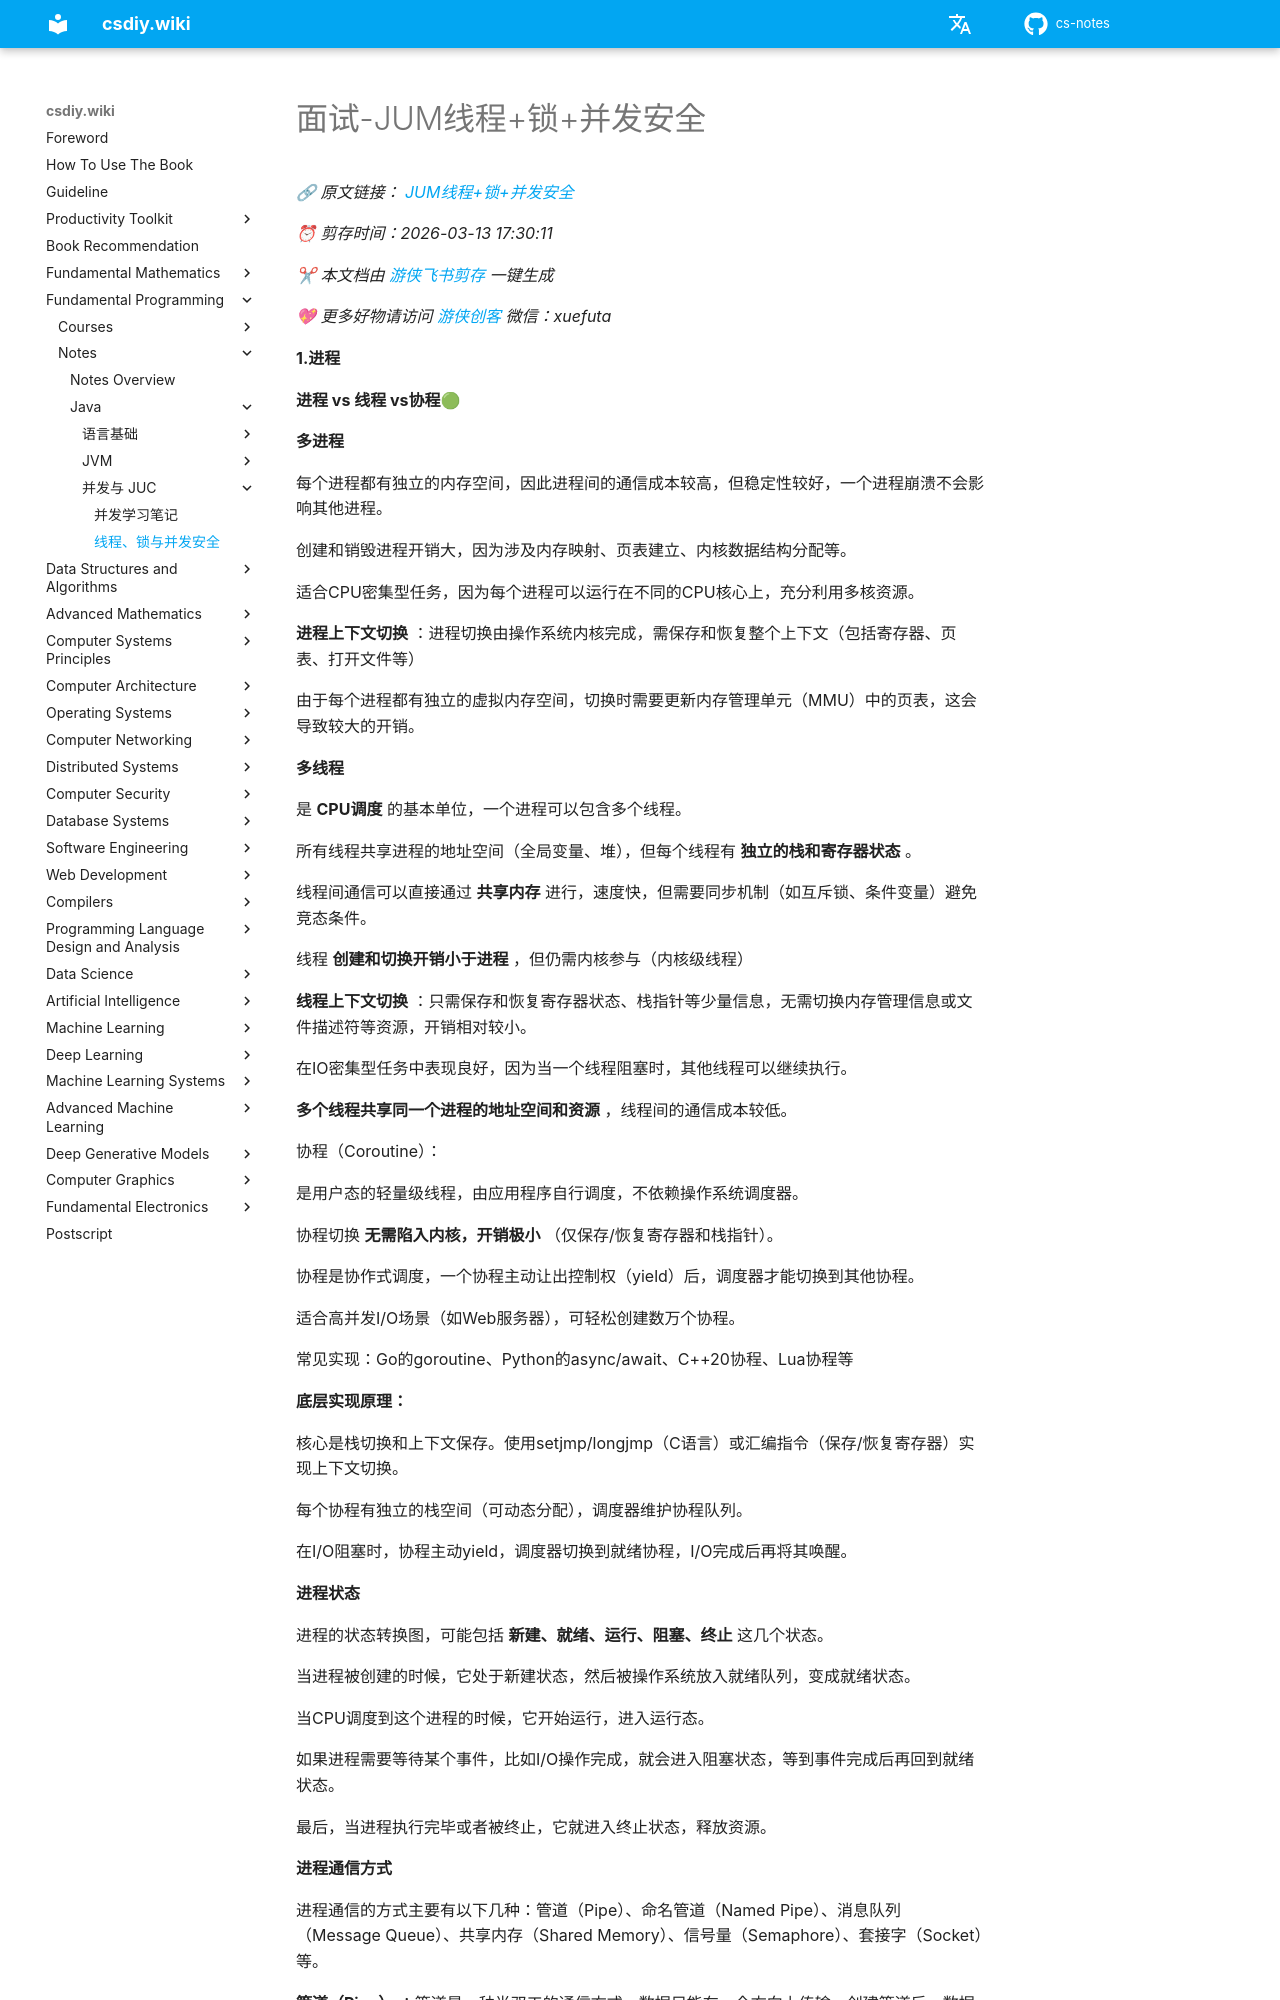

repository: mop74720-commits/cs-notes · page: en/编程入门/笔记/Java/并发与JUC/面试-JUM线程+锁+并发安全/index.html · generator: mkdocs

# 面试-JUM线程+锁+并发安全

*🔗 原文链接： [JUM线程+锁+并发安全](https://my.feishu.cn/wiki/PldRwJJvliA0PqkrgSgcsNmKnje)*

*⏰ 剪存时间：2026-03-13 17:30:11*

*✂ 本文档由* [*游侠飞书剪存*](https://pwwjpto7tva.feishu.cn/wiki/space/7517832277555544092) *一键生成*

*💖 更多好物请访问* [*游侠创客*](https://uibot.cn) *微信：xuefuta*

**1.进程**

**进程 vs 线程 vs协程🟢**

**多进程**

每个进程都有独立的内存空间，因此进程间的通信成本较高，但稳定性较好，一个进程崩溃不会影响其他进程。

创建和销毁进程开销大，因为涉及内存映射、页表建立、内核数据结构分配等。

适合CPU密集型任务，因为每个进程可以运行在不同的CPU核心上，充分利用多核资源。

**进程上下文切换** ：进程切换由操作系统内核完成，需保存和恢复整个上下文（包括寄存器、页表、打开文件等）

由于每个进程都有独立的虚拟内存空间，切换时需要更新内存管理单元（MMU）中的页表，这会导致较大的开销。

**多线程**

是 **CPU调度** 的基本单位，一个进程可以包含多个线程。

所有线程共享进程的地址空间（全局变量、堆），但每个线程有 **独立的栈和寄存器状态** 。

线程间通信可以直接通过 **共享内存** 进行，速度快，但需要同步机制（如互斥锁、条件变量）避免竞态条件。

线程 **创建和切换开销小于进程** ，但仍需内核参与（内核级线程）

**线程上下文切换** ：只需保存和恢复寄存器状态、栈指针等少量信息，无需切换内存管理信息或文件描述符等资源，开销相对较小。

在IO密集型任务中表现良好，因为当一个线程阻塞时，其他线程可以继续执行。

**多个线程共享同一个进程的地址空间和资源** ，线程间的通信成本较低。

协程（Coroutine）：

是用户态的轻量级线程，由应用程序自行调度，不依赖操作系统调度器。

协程切换 **无需陷入内核，开销极小** （仅保存/恢复寄存器和栈指针）。

协程是协作式调度，一个协程主动让出控制权（yield）后，调度器才能切换到其他协程。

适合高并发I/O场景（如Web服务器），可轻松创建数万个协程。

常见实现：Go的goroutine、Python的async/await、C++20协程、Lua协程等

**底层实现原理：**

核心是栈切换和上下文保存。使用setjmp/longjmp（C语言）或汇编指令（保存/恢复寄存器）实现上下文切换。

每个协程有独立的栈空间（可动态分配），调度器维护协程队列。

在I/O阻塞时，协程主动yield，调度器切换到就绪协程，I/O完成后再将其唤醒。

**进程状态**

进程的状态转换图，可能包括 **新建、就绪、运行、阻塞、终止** 这几个状态。

当进程被创建的时候，它处于新建状态，然后被操作系统放入就绪队列，变成就绪状态。

当CPU调度到这个进程的时候，它开始运行，进入运行态。

如果进程需要等待某个事件，比如I/O操作完成，就会进入阻塞状态，等到事件完成后再回到就绪状态。

最后，当进程执行完毕或者被终止，它就进入终止状态，释放资源。

**进程通信方式**

进程通信的方式主要有以下几种：管道（Pipe）、命名管道（Named Pipe）、消息队列（Message Queue）、共享内存（Shared Memory）、信号量（Semaphore）、套接字（Socket）等。

**管道（Pipe）** ：管道是一种半双工的通信方式，数据只能在一个方向上传输。创建管道后，数据从写端写入，通过读端读取。管道适用于父子进程之间的通信，使用时需注意进程的同步。

**命名管道（Named Pipe）** ：与普通管道不同，命名管道有一个名字，可以用于无亲缘关系的进程之间的通信。它是全双工的，允许双向通信。

**消息队列（Message Queue）** ：消息队列允许进程以消息为单位进行通信。消息可以是任意大小的字节流，进程可以选择读取特定优先级的消息。优势在于可以实现异步通信。

**共享内存（Shared Memory）** ：共享内存允许多个进程访问同一块内存区域，速度非常快，但需要额外的同步机制（如信号量）来避免竞争条件。
